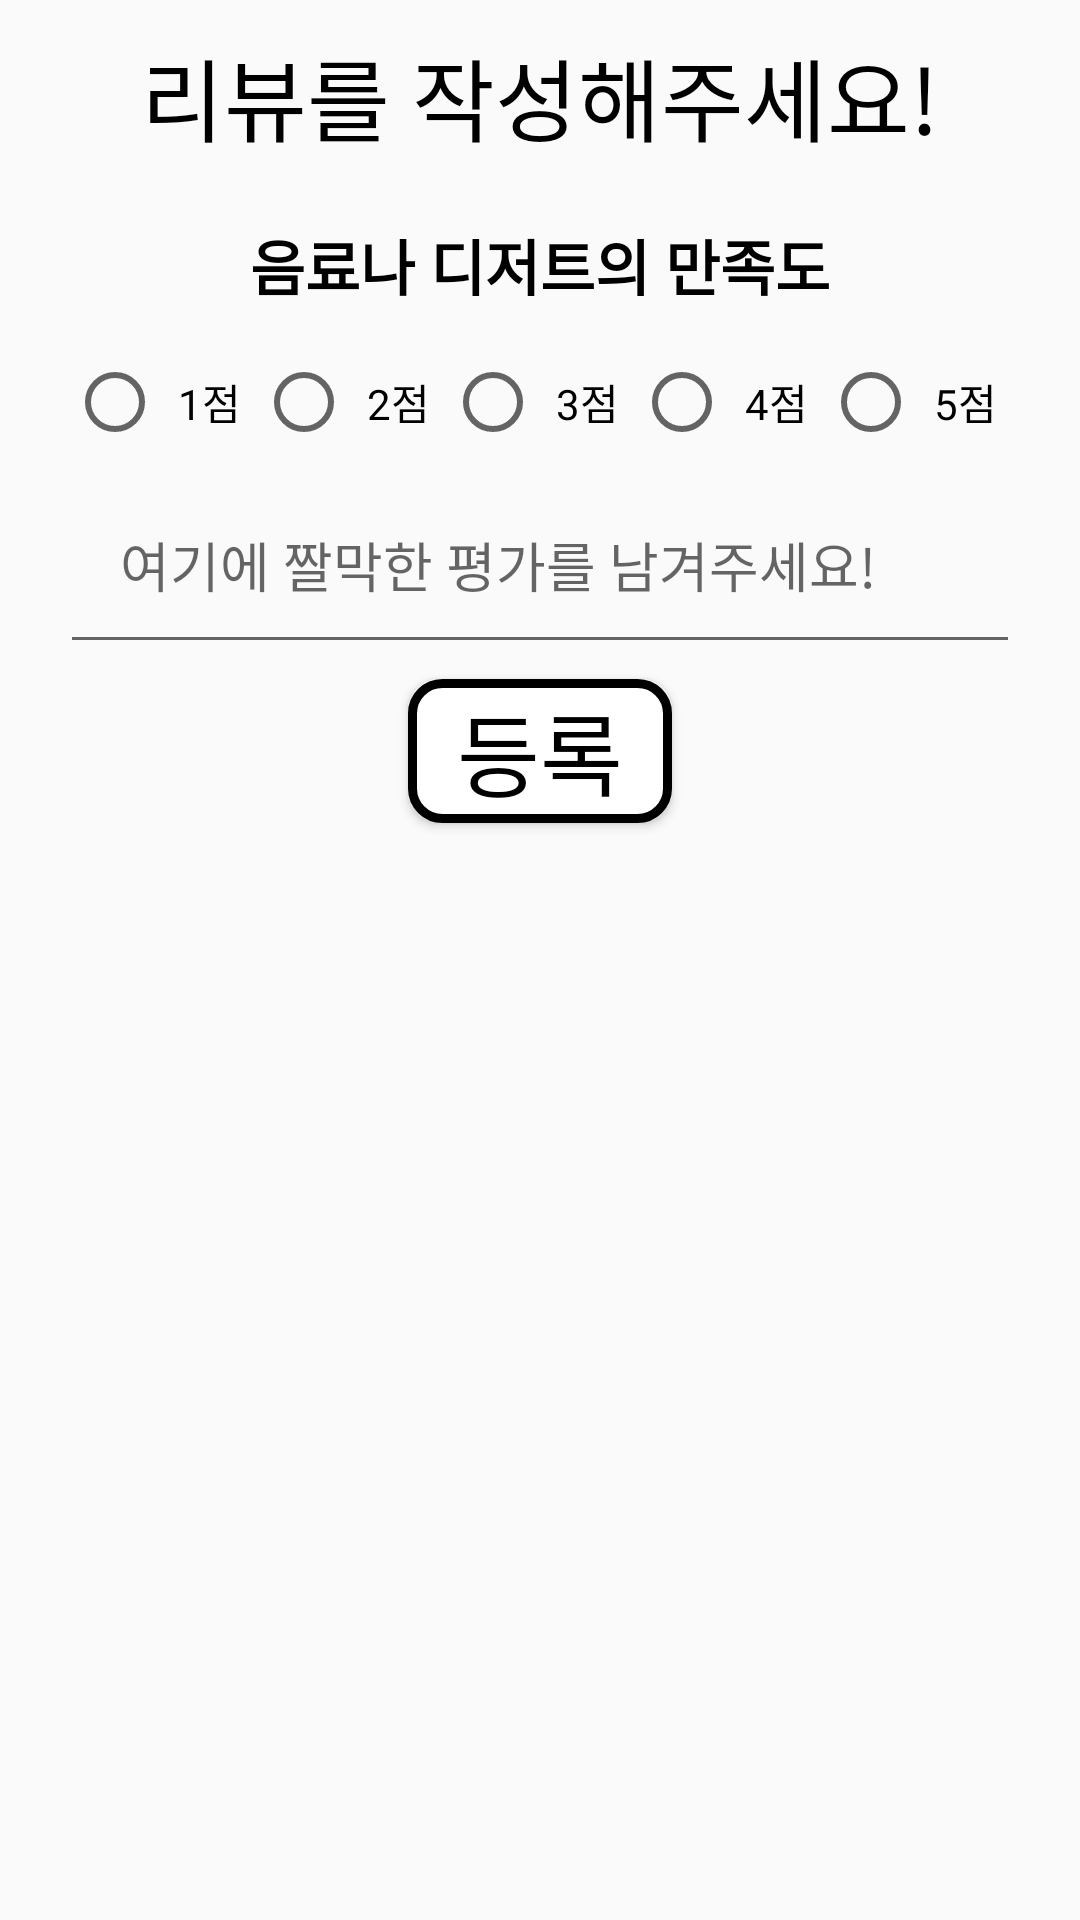

Here is an Android app screen rendered from its layout file. Give the layout XML and the strings, colors and styles it references.
<!-- AndroidManifest.xml: application theme Theme.Mymap -->
<!-- res/layout/dialog_add_review.xml -->
<?xml version="1.0" encoding="utf-8"?>
<LinearLayout xmlns:android="http://schemas.android.com/apk/res/android"
    android:layout_width="match_parent"
    android:layout_height="wrap_content"
    android:minWidth="350dp"
    android:orientation="vertical"
    android:background="@drawable/dialog_round"
    >

    <TextView
        android:layout_width="match_parent"
        android:layout_height="wrap_content"
        android:gravity="center"
        android:padding="10dp"
        android:text="리뷰를 작성해주세요!"
        android:textColor="@color/black"
        android:textSize="30dp" />

    <TextView
        android:layout_width="match_parent"
        android:layout_height="wrap_content"
        android:gravity="center"
        android:padding="10dp"
        android:text="음료나 디저트의 만족도"
        android:textColor="@color/black"
        android:textSize="20dp"
        android:textStyle="bold" />

    <RadioGroup
        android:id="@+id/point"
        android:layout_width="match_parent"
        android:layout_height="wrap_content"
        android:gravity="center"
        android:orientation="horizontal"
        android:padding="5dp">

        <RadioButton
            android:id="@+id/point_1"
            android:layout_width="wrap_content"
            android:layout_height="wrap_content"
            android:padding="5dp"
            android:text="1점" />

        <RadioButton
            android:id="@+id/point_2"
            android:layout_width="wrap_content"
            android:layout_height="wrap_content"
            android:padding="5dp"
            android:text="2점" />

        <RadioButton
            android:id="@+id/point_3"
            android:layout_width="wrap_content"
            android:layout_height="wrap_content"
            android:padding="5dp"
            android:text="3점" />

        <RadioButton
            android:id="@+id/point_4"
            android:layout_width="wrap_content"
            android:layout_height="wrap_content"
            android:padding="5dp"
            android:text="4점" />

        <RadioButton
            android:id="@+id/point_5"
            android:layout_width="wrap_content"
            android:layout_height="wrap_content"
            android:padding="5dp"
            android:text="5점" />

    </RadioGroup>

    <EditText
        android:id="@+id/editReview"
        android:layout_width="match_parent"
        android:layout_height="wrap_content"
        android:hint="여기에 짤막한 평가를 남겨주세요!"
        android:layout_marginHorizontal="20dp"
        android:padding="20dp" />

    <Button
        android:id="@+id/submitReview"
        android:layout_width="wrap_content"
        android:layout_height="wrap_content"
        android:layout_gravity="center"
        android:layout_margin="5dp"
        android:background="@drawable/btn_round"
        android:text="등록"
        android:textColor="@color/black"
        android:textSize="30sp" />

</LinearLayout>
<!-- resources referenced by this layout -->
<resources>
  <color name="black">#FF000000</color>
  <!-- drawable btn_round (drawable) -->
  <?xml version="1.0" encoding="utf-8"?>
  <shape xmlns:android="http://schemas.android.com/apk/res/android">
      <solid android:color="@color/white"/>
      <stroke android:color="@color/black"
          android:width="3dp"/>
      <corners android:radius="10dp"/>
  </shape>
  <style name="Theme.Mymap" parent="Theme.AppCompat.DayNight.NoActionBar">
          
          <item name="colorPrimary">@color/purple_500</item>
          <item name="colorPrimaryVariant">@color/purple_700</item>
          <item name="colorOnPrimary">@color/white</item>
          
          <item name="colorSecondary">@color/teal_200</item>
          <item name="colorSecondaryVariant">@color/teal_700</item>
          <item name="colorOnSecondary">@color/black</item>
          
          <item name="android:statusBarColor" tools:targetApi="l">@color/black</item>
          
      </style>
  <color name="white">#FFFFFFFF</color>
  <color name="purple_500">#FF6200EE</color>
  <color name="purple_700">#FF3700B3</color>
  <color name="teal_200">#FF03DAC5</color>
  <color name="teal_700">#FF018786</color>
</resources>
